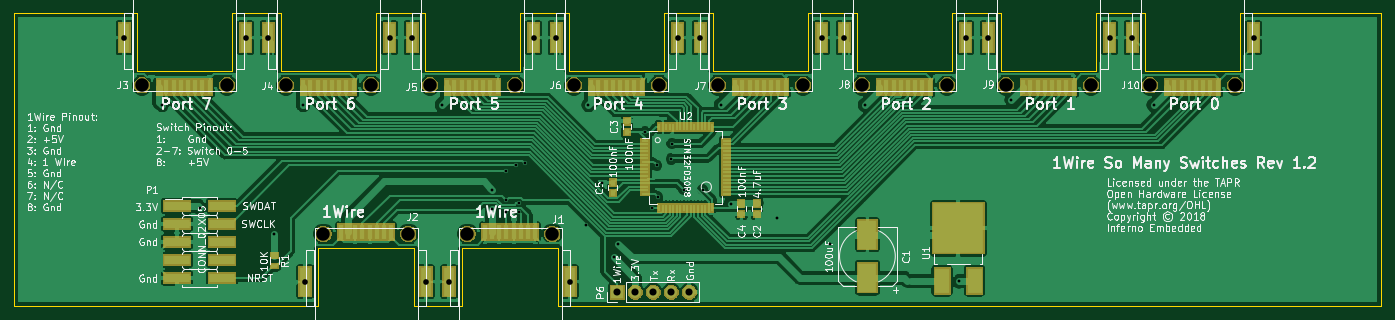
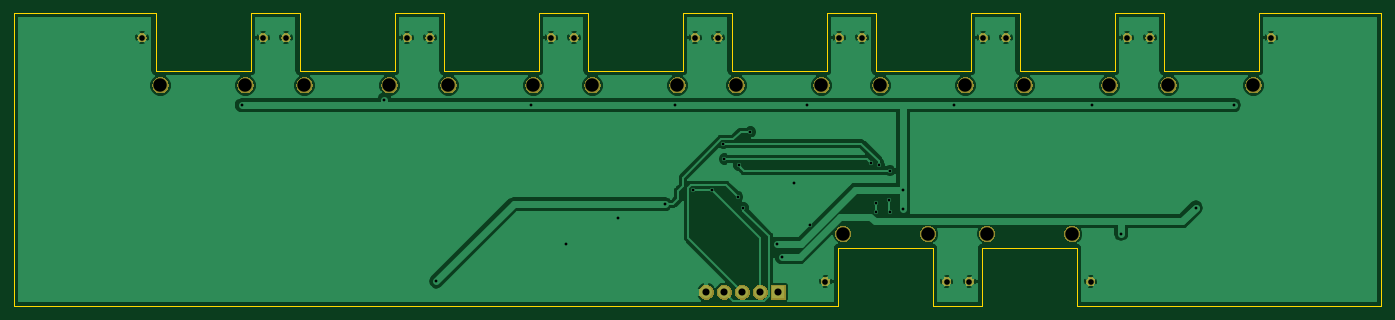
Circuit board: 10 layer files. Board 192.9 x 41.3 mm.
- bottom_copper: 1Wire-SoManySwitches-B.Cu.gbl (81348 bytes)
- bottom_mask: 1Wire-SoManySwitches-B.Mask.gbs (45139 bytes)
- paste: 1Wire-SoManySwitches-B.Paste.gbp (484 bytes)
- bottom_silk: 1Wire-SoManySwitches-B.SilkS.gbo (485 bytes)
- outline: 1Wire-SoManySwitches-Edge.Cuts.gm1 (2846 bytes)
- top_copper: 1Wire-SoManySwitches-F.Cu.gtl (185175 bytes)
- top_mask: 1Wire-SoManySwitches-F.Mask.gts (33167 bytes)
- paste: 1Wire-SoManySwitches-F.Paste.gtp (6201 bytes)
- top_silk: 1Wire-SoManySwitches-F.SilkS.gto (119018 bytes)
- drill: 1Wire-SoManySwitches.drl (1458 bytes)

=== bottom_copper: 1Wire-SoManySwitches-B.Cu.gbl (81348 bytes, source omitted) ===
=== bottom_mask: 1Wire-SoManySwitches-B.Mask.gbs (45139 bytes, source omitted) ===
=== paste: 1Wire-SoManySwitches-B.Paste.gbp ===
%TF.GenerationSoftware,KiCad,Pcbnew,(5.0.1)-3*%
%TF.CreationDate,2018-12-23T12:05:20+11:00*%
%TF.ProjectId,1Wire-SoManySwitches,31576972652D536F4D616E7953776974,1.2*%
%TF.SameCoordinates,Original*%
%TF.FileFunction,Paste,Bot*%
%TF.FilePolarity,Positive*%
%FSLAX46Y46*%
G04 Gerber Fmt 4.6, Leading zero omitted, Abs format (unit mm)*
G04 Created by KiCad (PCBNEW (5.0.1)-3) date 23/12/2018 12:05:20 PM*
%MOMM*%
%LPD*%
G01*
G04 APERTURE LIST*
G04 APERTURE END LIST*
M02*

=== bottom_silk: 1Wire-SoManySwitches-B.SilkS.gbo ===
%TF.GenerationSoftware,KiCad,Pcbnew,(5.0.1)-3*%
%TF.CreationDate,2018-12-23T12:05:20+11:00*%
%TF.ProjectId,1Wire-SoManySwitches,31576972652D536F4D616E7953776974,1.2*%
%TF.SameCoordinates,Original*%
%TF.FileFunction,Legend,Bot*%
%TF.FilePolarity,Positive*%
%FSLAX46Y46*%
G04 Gerber Fmt 4.6, Leading zero omitted, Abs format (unit mm)*
G04 Created by KiCad (PCBNEW (5.0.1)-3) date 23/12/2018 12:05:20 PM*
%MOMM*%
%LPD*%
G01*
G04 APERTURE LIST*
G04 APERTURE END LIST*
M02*

=== outline: 1Wire-SoManySwitches-Edge.Cuts.gm1 ===
%TF.GenerationSoftware,KiCad,Pcbnew,(5.0.1)-3*%
%TF.CreationDate,2018-12-23T12:05:20+11:00*%
%TF.ProjectId,1Wire-SoManySwitches,31576972652D536F4D616E7953776974,1.2*%
%TF.SameCoordinates,Original*%
%TF.FileFunction,Profile,NP*%
%FSLAX46Y46*%
G04 Gerber Fmt 4.6, Leading zero omitted, Abs format (unit mm)*
G04 Created by KiCad (PCBNEW (5.0.1)-3) date 23/12/2018 12:05:20 PM*
%MOMM*%
%LPD*%
G01*
G04 APERTURE LIST*
%ADD10C,0.150000*%
G04 APERTURE END LIST*
D10*
X79629000Y-92710000D02*
X93091000Y-92710000D01*
X79629000Y-100838000D02*
X79629000Y-92710000D01*
X36703000Y-100838000D02*
X79629000Y-100838000D01*
X99949000Y-92710000D02*
X113411000Y-92710000D01*
X229616000Y-100838000D02*
X229616000Y-59563000D01*
X113411000Y-100838000D02*
X229616000Y-100838000D01*
X99949000Y-100838000D02*
X99949000Y-92710000D01*
X93091000Y-100838000D02*
X99949000Y-100838000D01*
X36703000Y-59563000D02*
X36703000Y-100838000D01*
X53975000Y-59563000D02*
X36703000Y-59563000D01*
X53975000Y-59690000D02*
X53975000Y-59563000D01*
X209677000Y-59563000D02*
X229616000Y-59563000D01*
X209677000Y-67691000D02*
X209677000Y-59563000D01*
X196215000Y-67691000D02*
X209677000Y-67691000D01*
X196215000Y-59563000D02*
X196215000Y-67691000D01*
X189357000Y-59563000D02*
X196215000Y-59563000D01*
X189357000Y-67691000D02*
X189357000Y-59563000D01*
X175895000Y-67691000D02*
X189357000Y-67691000D01*
X175895000Y-59563000D02*
X175895000Y-67691000D01*
X169037000Y-59563000D02*
X175895000Y-59563000D01*
X169037000Y-67691000D02*
X169037000Y-59563000D01*
X155575000Y-67691000D02*
X169037000Y-67691000D01*
X155575000Y-59563000D02*
X155575000Y-67691000D01*
X148717000Y-59563000D02*
X155575000Y-59563000D01*
X148717000Y-67691000D02*
X148717000Y-59563000D01*
X135255000Y-67691000D02*
X148717000Y-67691000D01*
X135255000Y-59563000D02*
X135255000Y-67691000D01*
X128397000Y-59563000D02*
X135255000Y-59563000D01*
X128397000Y-67691000D02*
X128397000Y-59563000D01*
X114935000Y-67691000D02*
X128397000Y-67691000D01*
X114935000Y-59563000D02*
X114935000Y-67691000D01*
X108077000Y-59563000D02*
X114935000Y-59563000D01*
X108077000Y-67691000D02*
X108077000Y-59563000D01*
X94615000Y-67691000D02*
X108077000Y-67691000D01*
X94615000Y-59563000D02*
X94615000Y-67691000D01*
X94107000Y-59563000D02*
X94615000Y-59563000D01*
X87757000Y-59563000D02*
X94107000Y-59563000D01*
X87757000Y-67691000D02*
X87757000Y-59563000D01*
X74295000Y-67691000D02*
X87757000Y-67691000D01*
X74295000Y-59563000D02*
X74295000Y-67691000D01*
X67437000Y-59563000D02*
X74295000Y-59563000D01*
X67437000Y-67691000D02*
X67437000Y-59563000D01*
X53975000Y-67691000D02*
X67437000Y-67691000D01*
X53975000Y-59690000D02*
X53975000Y-67691000D01*
X113411000Y-92710000D02*
X113411000Y-100838000D01*
X93091000Y-92710000D02*
X93091000Y-100838000D01*
M02*

=== top_copper: 1Wire-SoManySwitches-F.Cu.gtl (185175 bytes, source omitted) ===
=== top_mask: 1Wire-SoManySwitches-F.Mask.gts (33167 bytes, source omitted) ===
=== paste: 1Wire-SoManySwitches-F.Paste.gtp ===
%TF.GenerationSoftware,KiCad,Pcbnew,(5.0.1)-3*%
%TF.CreationDate,2018-12-23T12:05:20+11:00*%
%TF.ProjectId,1Wire-SoManySwitches,31576972652D536F4D616E7953776974,1.2*%
%TF.SameCoordinates,Original*%
%TF.FileFunction,Paste,Top*%
%TF.FilePolarity,Positive*%
%FSLAX46Y46*%
G04 Gerber Fmt 4.6, Leading zero omitted, Abs format (unit mm)*
G04 Created by KiCad (PCBNEW (5.0.1)-3) date 23/12/2018 12:05:20 PM*
%MOMM*%
%LPD*%
G01*
G04 APERTURE LIST*
%ADD10R,1.500000X4.000000*%
%ADD11R,0.600000X2.100000*%
%ADD12R,3.600000X1.270000*%
%ADD13R,1.000000X0.250000*%
%ADD14R,0.250000X1.000000*%
%ADD15R,2.500000X4.000000*%
%ADD16R,0.750000X0.800000*%
%ADD17R,0.900000X0.500000*%
%ADD18R,2.000000X3.500000*%
%ADD19R,7.000000X7.000000*%
G04 APERTURE END LIST*
D10*
%TO.C,J3*%
X69340000Y-62985000D03*
D11*
X57140000Y-69965000D03*
X58160000Y-69965000D03*
X59180000Y-69965000D03*
X60200000Y-69965000D03*
X61220000Y-69965000D03*
X62240000Y-69965000D03*
X63260000Y-69965000D03*
X64280000Y-69965000D03*
D10*
X52240000Y-62985000D03*
%TD*%
D12*
%TO.C,P1*%
X59665000Y-86741000D03*
X59665000Y-89281000D03*
X59665000Y-91821000D03*
X59665000Y-94361000D03*
X66065000Y-94361000D03*
X66065000Y-91821000D03*
X66065000Y-89281000D03*
X66065000Y-86741000D03*
X59665000Y-96901000D03*
X66065000Y-96901000D03*
%TD*%
D13*
%TO.C,U2*%
X125745000Y-77530000D03*
X125745000Y-78030000D03*
X125745000Y-78530000D03*
X125745000Y-79030000D03*
X125745000Y-79530000D03*
X125745000Y-80030000D03*
X125745000Y-80530000D03*
X125745000Y-81030000D03*
X125745000Y-81530000D03*
X125745000Y-82030000D03*
X125745000Y-82530000D03*
X125745000Y-83030000D03*
X125745000Y-83530000D03*
X125745000Y-84030000D03*
X125745000Y-84530000D03*
X125745000Y-85030000D03*
D14*
X127695000Y-86980000D03*
X128195000Y-86980000D03*
X128695000Y-86980000D03*
X129195000Y-86980000D03*
X129695000Y-86980000D03*
X130195000Y-86980000D03*
X130695000Y-86980000D03*
X131195000Y-86980000D03*
X131695000Y-86980000D03*
X132195000Y-86980000D03*
X132695000Y-86980000D03*
X133195000Y-86980000D03*
X133695000Y-86980000D03*
X134195000Y-86980000D03*
X134695000Y-86980000D03*
X135195000Y-86980000D03*
D13*
X137145000Y-85030000D03*
X137145000Y-84530000D03*
X137145000Y-84030000D03*
X137145000Y-83530000D03*
X137145000Y-83030000D03*
X137145000Y-82530000D03*
X137145000Y-82030000D03*
X137145000Y-81530000D03*
X137145000Y-81030000D03*
X137145000Y-80530000D03*
X137145000Y-80030000D03*
X137145000Y-79530000D03*
X137145000Y-79030000D03*
X137145000Y-78530000D03*
X137145000Y-78030000D03*
X137145000Y-77530000D03*
D14*
X135195000Y-75580000D03*
X134695000Y-75580000D03*
X134195000Y-75580000D03*
X133695000Y-75580000D03*
X133195000Y-75580000D03*
X132695000Y-75580000D03*
X132195000Y-75580000D03*
X131695000Y-75580000D03*
X131195000Y-75580000D03*
X130695000Y-75580000D03*
X130195000Y-75580000D03*
X129695000Y-75580000D03*
X129195000Y-75580000D03*
X128695000Y-75580000D03*
X128195000Y-75580000D03*
X127695000Y-75580000D03*
%TD*%
D10*
%TO.C,J2*%
X77726000Y-97416000D03*
D11*
X89926000Y-90436000D03*
X88906000Y-90436000D03*
X87886000Y-90436000D03*
X86866000Y-90436000D03*
X85846000Y-90436000D03*
X84826000Y-90436000D03*
X83806000Y-90436000D03*
X82786000Y-90436000D03*
D10*
X94826000Y-97416000D03*
%TD*%
D15*
%TO.C,C1*%
X157099000Y-96903000D03*
X157099000Y-90803000D03*
%TD*%
D16*
%TO.C,C2*%
X141478000Y-86372000D03*
X141478000Y-87872000D03*
%TD*%
%TO.C,C3*%
X123190000Y-76315000D03*
X123190000Y-74815000D03*
%TD*%
%TO.C,C4*%
X139319000Y-86372000D03*
X139319000Y-87872000D03*
%TD*%
%TO.C,C5*%
X121158000Y-84951000D03*
X121158000Y-83451000D03*
%TD*%
D10*
%TO.C,J1*%
X98046000Y-97416000D03*
D11*
X110246000Y-90436000D03*
X109226000Y-90436000D03*
X108206000Y-90436000D03*
X107186000Y-90436000D03*
X106166000Y-90436000D03*
X105146000Y-90436000D03*
X104126000Y-90436000D03*
X103106000Y-90436000D03*
D10*
X115146000Y-97416000D03*
%TD*%
%TO.C,J4*%
X89660000Y-62985000D03*
D11*
X77460000Y-69965000D03*
X78480000Y-69965000D03*
X79500000Y-69965000D03*
X80520000Y-69965000D03*
X81540000Y-69965000D03*
X82560000Y-69965000D03*
X83580000Y-69965000D03*
X84600000Y-69965000D03*
D10*
X72560000Y-62985000D03*
%TD*%
%TO.C,J5*%
X109980000Y-62985000D03*
D11*
X97780000Y-69965000D03*
X98800000Y-69965000D03*
X99820000Y-69965000D03*
X100840000Y-69965000D03*
X101860000Y-69965000D03*
X102880000Y-69965000D03*
X103900000Y-69965000D03*
X104920000Y-69965000D03*
D10*
X92880000Y-62985000D03*
%TD*%
%TO.C,J6*%
X130300000Y-62985000D03*
D11*
X118100000Y-69965000D03*
X119120000Y-69965000D03*
X120140000Y-69965000D03*
X121160000Y-69965000D03*
X122180000Y-69965000D03*
X123200000Y-69965000D03*
X124220000Y-69965000D03*
X125240000Y-69965000D03*
D10*
X113200000Y-62985000D03*
%TD*%
%TO.C,J7*%
X150620000Y-62985000D03*
D11*
X138420000Y-69965000D03*
X139440000Y-69965000D03*
X140460000Y-69965000D03*
X141480000Y-69965000D03*
X142500000Y-69965000D03*
X143520000Y-69965000D03*
X144540000Y-69965000D03*
X145560000Y-69965000D03*
D10*
X133520000Y-62985000D03*
%TD*%
%TO.C,J8*%
X170940000Y-62985000D03*
D11*
X158740000Y-69965000D03*
X159760000Y-69965000D03*
X160780000Y-69965000D03*
X161800000Y-69965000D03*
X162820000Y-69965000D03*
X163840000Y-69965000D03*
X164860000Y-69965000D03*
X165880000Y-69965000D03*
D10*
X153840000Y-62985000D03*
%TD*%
%TO.C,J9*%
X191260000Y-62985000D03*
D11*
X179060000Y-69965000D03*
X180080000Y-69965000D03*
X181100000Y-69965000D03*
X182120000Y-69965000D03*
X183140000Y-69965000D03*
X184160000Y-69965000D03*
X185180000Y-69965000D03*
X186200000Y-69965000D03*
D10*
X174160000Y-62985000D03*
%TD*%
%TO.C,J10*%
X211580000Y-62985000D03*
D11*
X199380000Y-69965000D03*
X200400000Y-69965000D03*
X201420000Y-69965000D03*
X202440000Y-69965000D03*
X203460000Y-69965000D03*
X204480000Y-69965000D03*
X205500000Y-69965000D03*
X206520000Y-69965000D03*
D10*
X194480000Y-62985000D03*
%TD*%
D17*
%TO.C,R1*%
X73406000Y-93750000D03*
X73406000Y-95250000D03*
%TD*%
D18*
%TO.C,U1*%
X167636000Y-97299000D03*
X172216000Y-97299000D03*
D19*
X169936000Y-89899000D03*
%TD*%
M02*

=== top_silk: 1Wire-SoManySwitches-F.SilkS.gto (119018 bytes, source omitted) ===
=== drill: 1Wire-SoManySwitches.drl ===
M48
;DRILL file {KiCad (5.0.1)-3} date 23/12/2018 12:05:23 PM
;FORMAT={-:-/ absolute / inch / decimal}
FMAT,2
INCH,TZ
T1C0.0157
T2C0.0315
T3C0.0394
T4C0.0748
%
G90
G05
M72
T1
X2.265Y-2.855
X2.475Y-3.425
X2.89Y-3.57
X3.05Y-2.855
X3.82Y-2.855
X4.1Y-3.435
X4.1Y-3.325
X4.175Y-3.22
X4.175Y-3.45
X4.1792Y-3.3831
X4.235Y-3.19
X4.25Y-3.4
X4.25Y-3.45
X4.28Y-3.175
X4.62Y-3.52
X4.635Y-2.855
X4.71Y-3.29
X4.775Y-3.7
X4.8Y-3.625
X4.95Y-3.0045
X4.99Y-3.425
X5.015Y-3.19
X5.02Y-3.365
X5.095Y-3.155
X5.1Y-3.07
X5.165Y-3.325
X5.27Y-3.325
X5.37Y-2.855
X5.425Y-3.405
X5.685Y-3.485
X5.975Y-3.625
X6.17Y-2.855
X6.695Y-3.835
X6.985Y-2.825
X7.775Y-2.855
T2
X6.8567Y-2.4797
X7.5299Y-2.4797
X7.6567Y-2.4797
X8.3299Y-2.4797
X6.0567Y-2.4797
X6.7299Y-2.4797
X3.8601Y-3.8353
X4.5333Y-3.8353
X2.0567Y-2.4797
X2.7299Y-2.4797
X3.0601Y-3.8353
X3.7333Y-3.8353
X5.2567Y-2.4797
X5.9299Y-2.4797
X4.4567Y-2.4797
X5.1299Y-2.4797
X2.8567Y-2.4797
X3.5299Y-2.4797
X3.6567Y-2.4797
X4.3299Y-2.4797
T3
X4.795Y-3.895
X4.895Y-3.895
X4.995Y-3.895
X5.095Y-3.895
X5.195Y-3.895
T4
X6.9555Y-2.7451
X7.4276Y-2.7451
X7.7555Y-2.7451
X8.2276Y-2.7451
X6.1555Y-2.7451
X6.6276Y-2.7451
X3.9624Y-3.5699
X4.4345Y-3.5699
X2.1555Y-2.7451
X2.6276Y-2.7451
X3.1624Y-3.5699
X3.6345Y-3.5699
X5.3555Y-2.7451
X5.8276Y-2.7451
X4.5555Y-2.7451
X5.0276Y-2.7451
X2.9555Y-2.7451
X3.4276Y-2.7451
X3.7555Y-2.7451
X4.2276Y-2.7451
T0
M30
